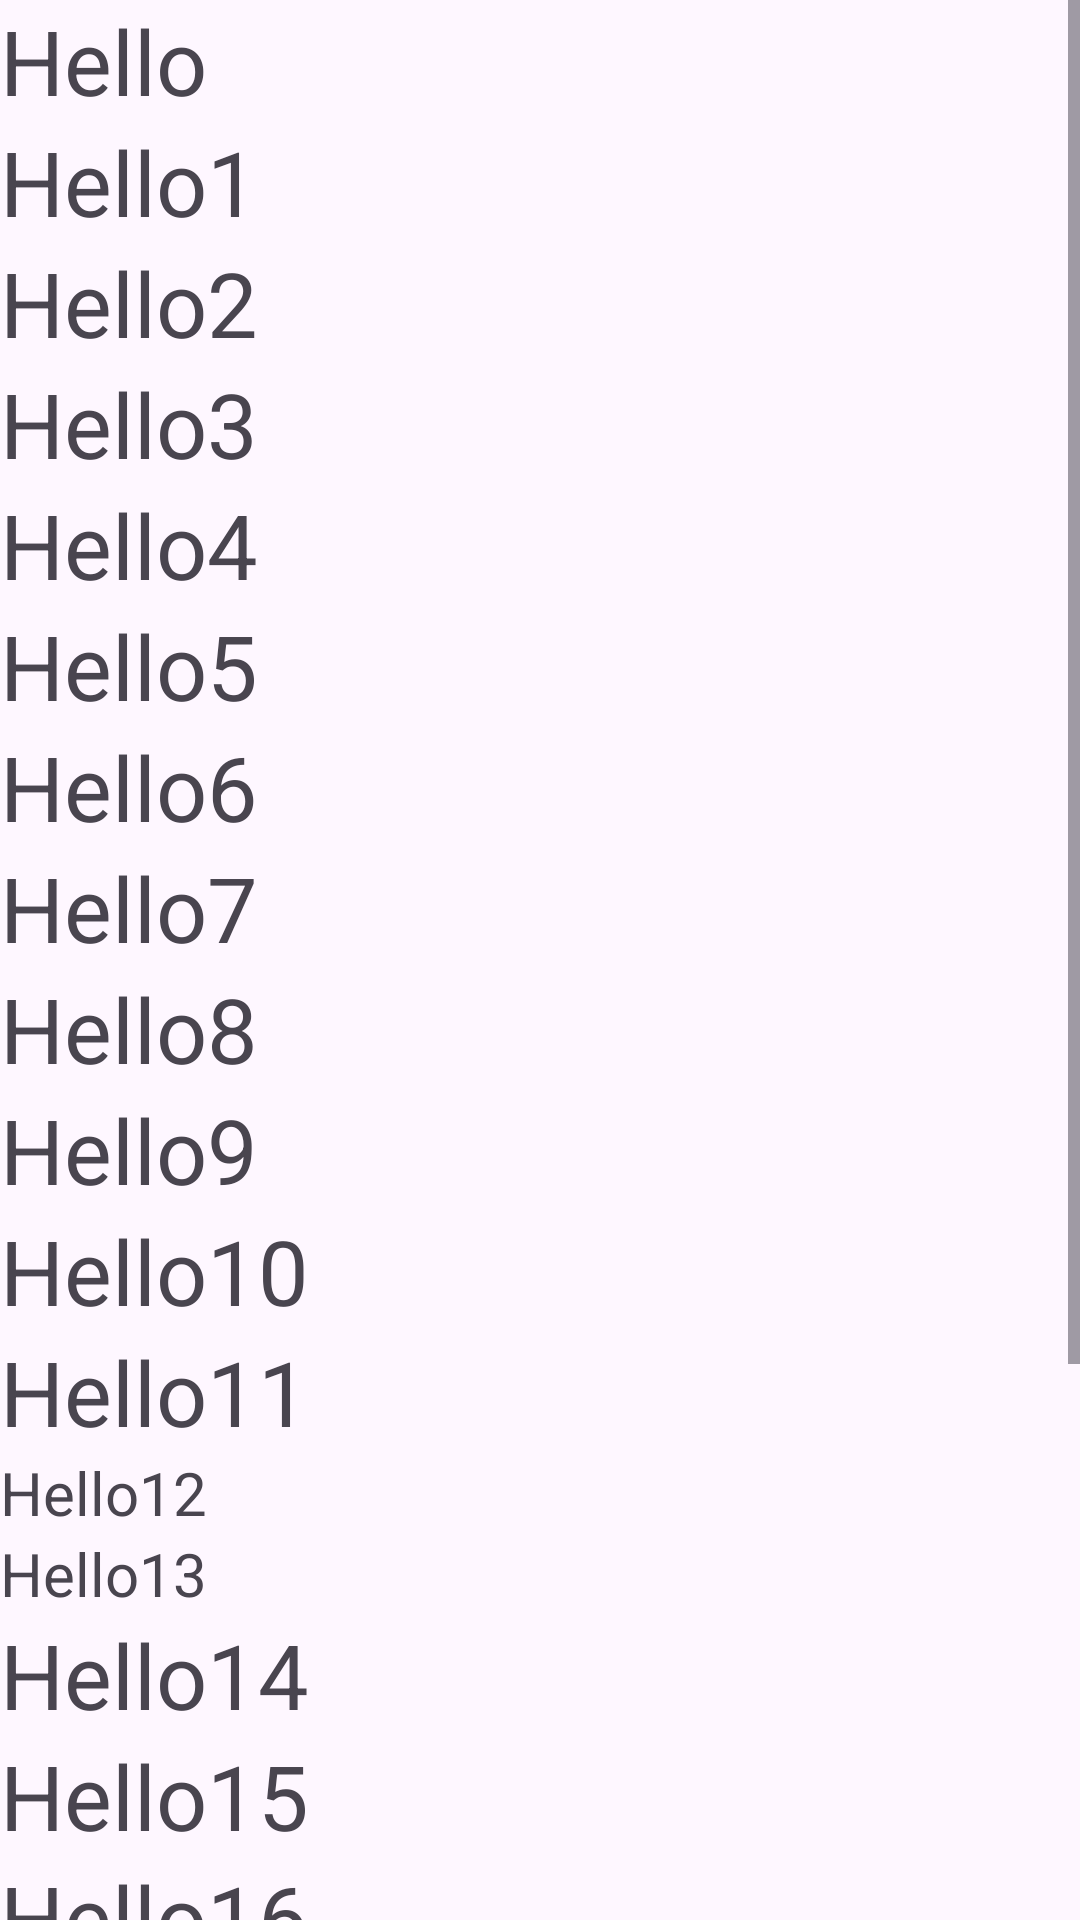

Android layout source for this screen:
<!-- AndroidManifest.xml: application theme Theme.JulyAndroid -->
<!-- res/layout/activity_main.xml -->
<?xml version="1.0" encoding="utf-8"?>
<ScrollView xmlns:android="http://schemas.android.com/apk/res/android"
    xmlns:app="http://schemas.android.com/apk/res-auto"
    xmlns:tools="http://schemas.android.com/tools"
    android:id="@+id/main"
    android:layout_width="match_parent"
    android:layout_height="match_parent"
    android:orientation="vertical"
    tools:context=".MainActivity">

    <LinearLayout
        android:layout_width="match_parent"
        android:layout_height="wrap_content"
        android:orientation="vertical">
    <TextView
        android:layout_width="wrap_content"
        android:layout_height="wrap_content"
        android:textSize="30dp"
        android:text="Hello"

        />
    <TextView
        android:layout_width="wrap_content"
        android:layout_height="wrap_content"
        android:textSize="30dp"
        android:text="Hello1"
        />

    <TextView
        android:layout_width="wrap_content"
        android:layout_height="wrap_content"
        android:textSize="30dp"
        android:text="Hello2"
        />

    <TextView
        android:layout_width="wrap_content"
        android:layout_height="wrap_content"
        android:textSize="30dp"
        android:text="Hello3"
        />
    <TextView
        android:layout_width="wrap_content"
        android:layout_height="wrap_content"
        android:textSize="30dp"
        android:text="Hello4"
        />
    <TextView
        android:layout_width="wrap_content"
        android:layout_height="wrap_content"
        android:textSize="30dp"
        android:text="Hello5"
        />
    <TextView
        android:layout_width="wrap_content"
        android:layout_height="wrap_content"
        android:textSize="30dp"
        android:text="Hello6"
        />
    <TextView
        android:layout_width="wrap_content"
        android:layout_height="wrap_content"
        android:textSize="30dp"
        android:text="Hello7"
        />
    <TextView
        android:layout_width="wrap_content"
        android:layout_height="wrap_content"
        android:textSize="30dp"
        android:text="Hello8"
        />
    <TextView
        android:layout_width="wrap_content"
        android:layout_height="wrap_content"
        android:textSize="30dp"
        android:text="Hello9"
        />
    <TextView
        android:layout_width="wrap_content"
        android:layout_height="wrap_content"
        android:textSize="30dp"
        android:text="Hello10"
        />
    <TextView
        android:layout_width="wrap_content"
        android:layout_height="wrap_content"
        android:textSize="30dp"
        android:text="Hello11"
        />
    <TextView
        android:layout_width="wrap_content"
        android:layout_height="wrap_content"
        android:textSize="20dp"
        android:text="Hello12"
        />
    <TextView
        android:layout_width="wrap_content"
        android:layout_height="wrap_content"
        android:textSize="20dp"
        android:text="Hello13"
        />

    <TextView
        android:layout_width="wrap_content"
        android:layout_height="wrap_content"
        android:textSize="30dp"
        android:text="Hello14"
        />

    <TextView
        android:layout_width="wrap_content"
        android:layout_height="wrap_content"
        android:textSize="30dp"
        android:text="Hello15"
        />

    <TextView
        android:layout_width="wrap_content"
        android:layout_height="wrap_content"
        android:textSize="30dp"
        android:text="Hello16"
        />

    <TextView
        android:layout_width="wrap_content"
        android:layout_height="wrap_content"
        android:textSize="30dp"
        android:text="Hello17"
        />
    <TextView
        android:layout_width="wrap_content"
        android:layout_height="wrap_content"
        android:textSize="30dp"
        android:text="Hello18"
        />
    <TextView
        android:layout_width="wrap_content"
        android:layout_height="wrap_content"
        android:textSize="30dp"
        android:text="Hello19"
        />
    <TextView
        android:layout_width="wrap_content"
        android:layout_height="wrap_content"
        android:textSize="30dp"
        android:text="Hello20"
        />


    <TextView
        android:layout_width="wrap_content"
        android:layout_height="wrap_content"
        android:textSize="30dp"
        android:text="Hello21"
        />

    <TextView
        android:layout_width="wrap_content"
        android:layout_height="wrap_content"
        android:textSize="30dp"
        android:text="Hello22"
        />
    </LinearLayout>

</ScrollView>
<!-- resources referenced by this layout -->
<resources>
  <style name="Theme.JulyAndroid" parent="Base.Theme.JulyAndroid" />
  <style name="Base.Theme.JulyAndroid" parent="Theme.Material3.DayNight.NoActionBar">
          
          
      </style>
</resources>
